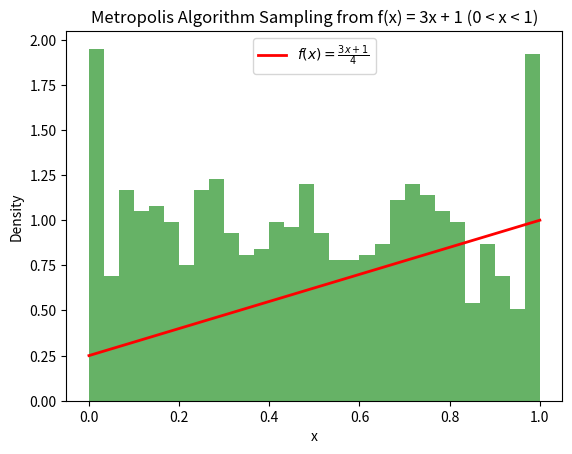

Write the Python code that produced this figure.
import numpy as np
import matplotlib.pyplot as plt

# EROTIMA 3

# # Probability density function f(x) = 3x + 1 for 0 < x < 1
def f(x):
    return 3 * x + 1

# Metropolis algorithm for generating samples from f(x)
def metropolis_algorithm(sample_size, proposal_width=0.1):
    samples = []
    
    # Step 1: Initialize the first sample (randomly chosen from [0, 1])
    current = np.random.uniform(0, 1)
    
    for _ in range(sample_size):
        # Step 2: Propose a new candidate by adding a random step
        candidate = current + np.random.uniform(-proposal_width, proposal_width)
        
        # Make sure the candidate is within the valid range [0, 1]
        candidate = np.clip(candidate, 0, 1)
        
        # Step 3: Accept or reject the candidate based on the Metropolis rule
        acceptance_ratio = min(1, f(candidate) / f(current))
        
        # Step 4: Accept the candidate with the computed probability
        if np.random.uniform(0, 1) < acceptance_ratio:
            current = candidate
        
        samples.append(current)
    
    return np.array(samples)

# Generate a sample of size 1000 using the Metropolis algorithm
samples = metropolis_algorithm(1000)

print(samples)

# Visualization of the sample
plt.hist(samples, bins=30, density=True, alpha=0.6, color='g')

# Probability density of f(x)
x = np.linspace(0, 1, 100)
plt.plot(x, f(x) / 4, label=r'$f(x) = \frac{3x + 1}{4}$', color='r', lw=2)

plt.title("Metropolis Algorithm Sampling from f(x) = 3x + 1 (0 < x < 1)")
plt.xlabel("x")
plt.ylabel("Density")
plt.legend()
plt.show()
